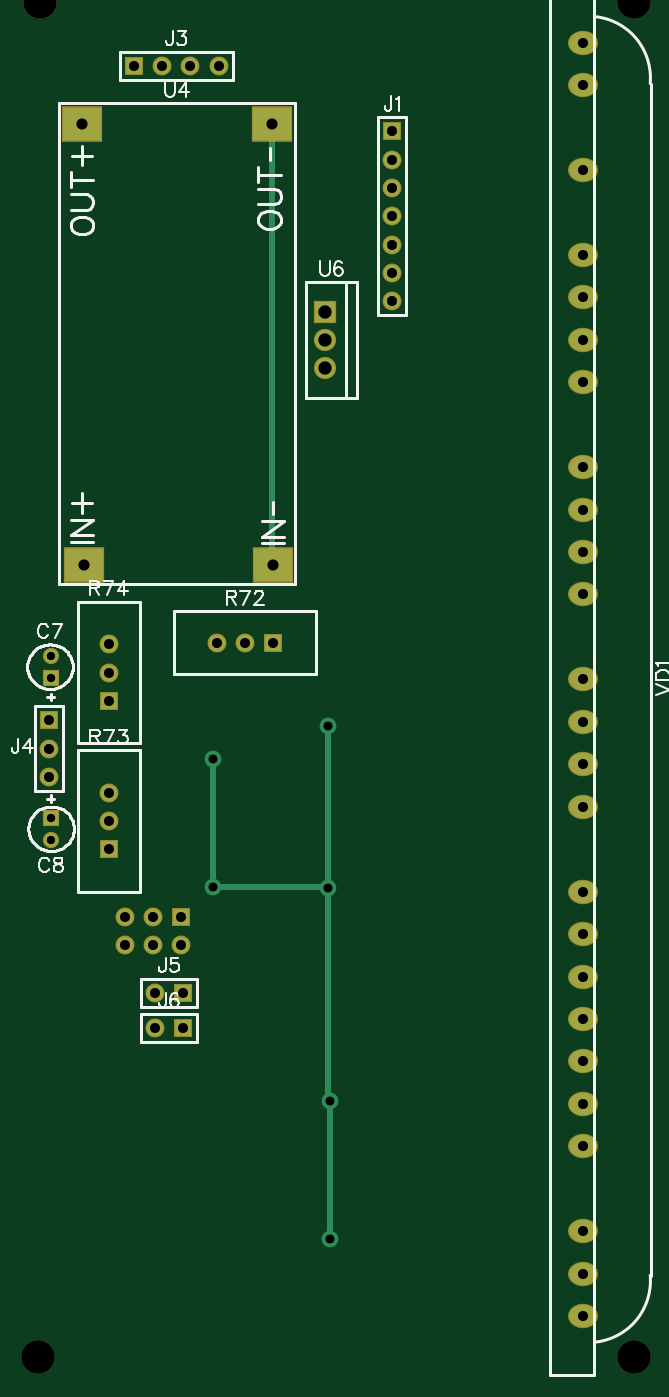
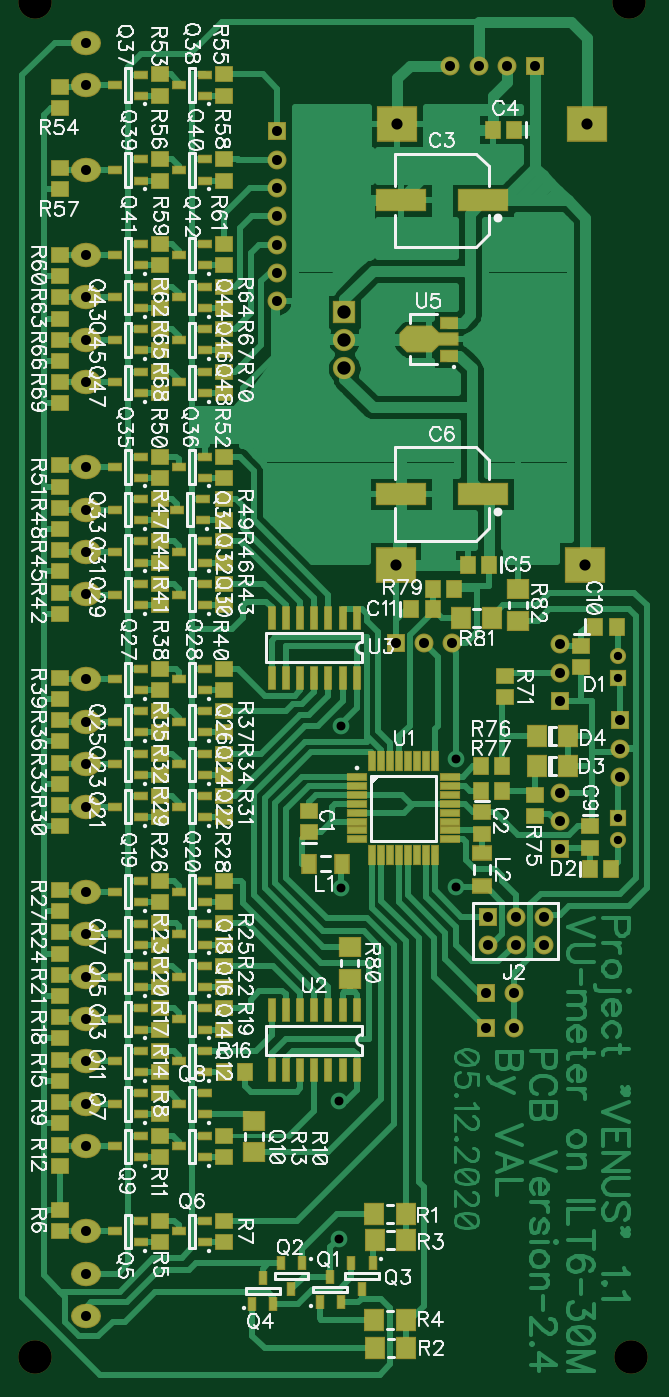
Circuit board: 8 layer files. Board 56.0 x 121.4 mm.
- bottom_copper: Bottom.gbr (51545 bytes)
- bottom_mask: BottomMask.gbr (9579 bytes)
- paste: BottomPaste.gbr (7656 bytes)
- bottom_silk: BottomSilk.gbr (116842 bytes)
- drill: Through.drl (1548 bytes)
- top_copper: Top.gbr (2562 bytes)
- top_mask: TopMask.gbr (2100 bytes)
- top_silk: TopSilk.gbr (12858 bytes)

=== bottom_copper: Bottom.gbr (51545 bytes, source omitted) ===
=== bottom_mask: BottomMask.gbr (9579 bytes, source omitted) ===
=== paste: BottomPaste.gbr (7656 bytes, source omitted) ===
=== bottom_silk: BottomSilk.gbr (116842 bytes, source omitted) ===
=== drill: Through.drl (1548 bytes, source withheld) ===
=== top_copper: Top.gbr (2562 bytes, source withheld) ===
=== top_mask: TopMask.gbr (2100 bytes, source withheld) ===
=== top_silk: TopSilk.gbr (12858 bytes, source omitted) ===
